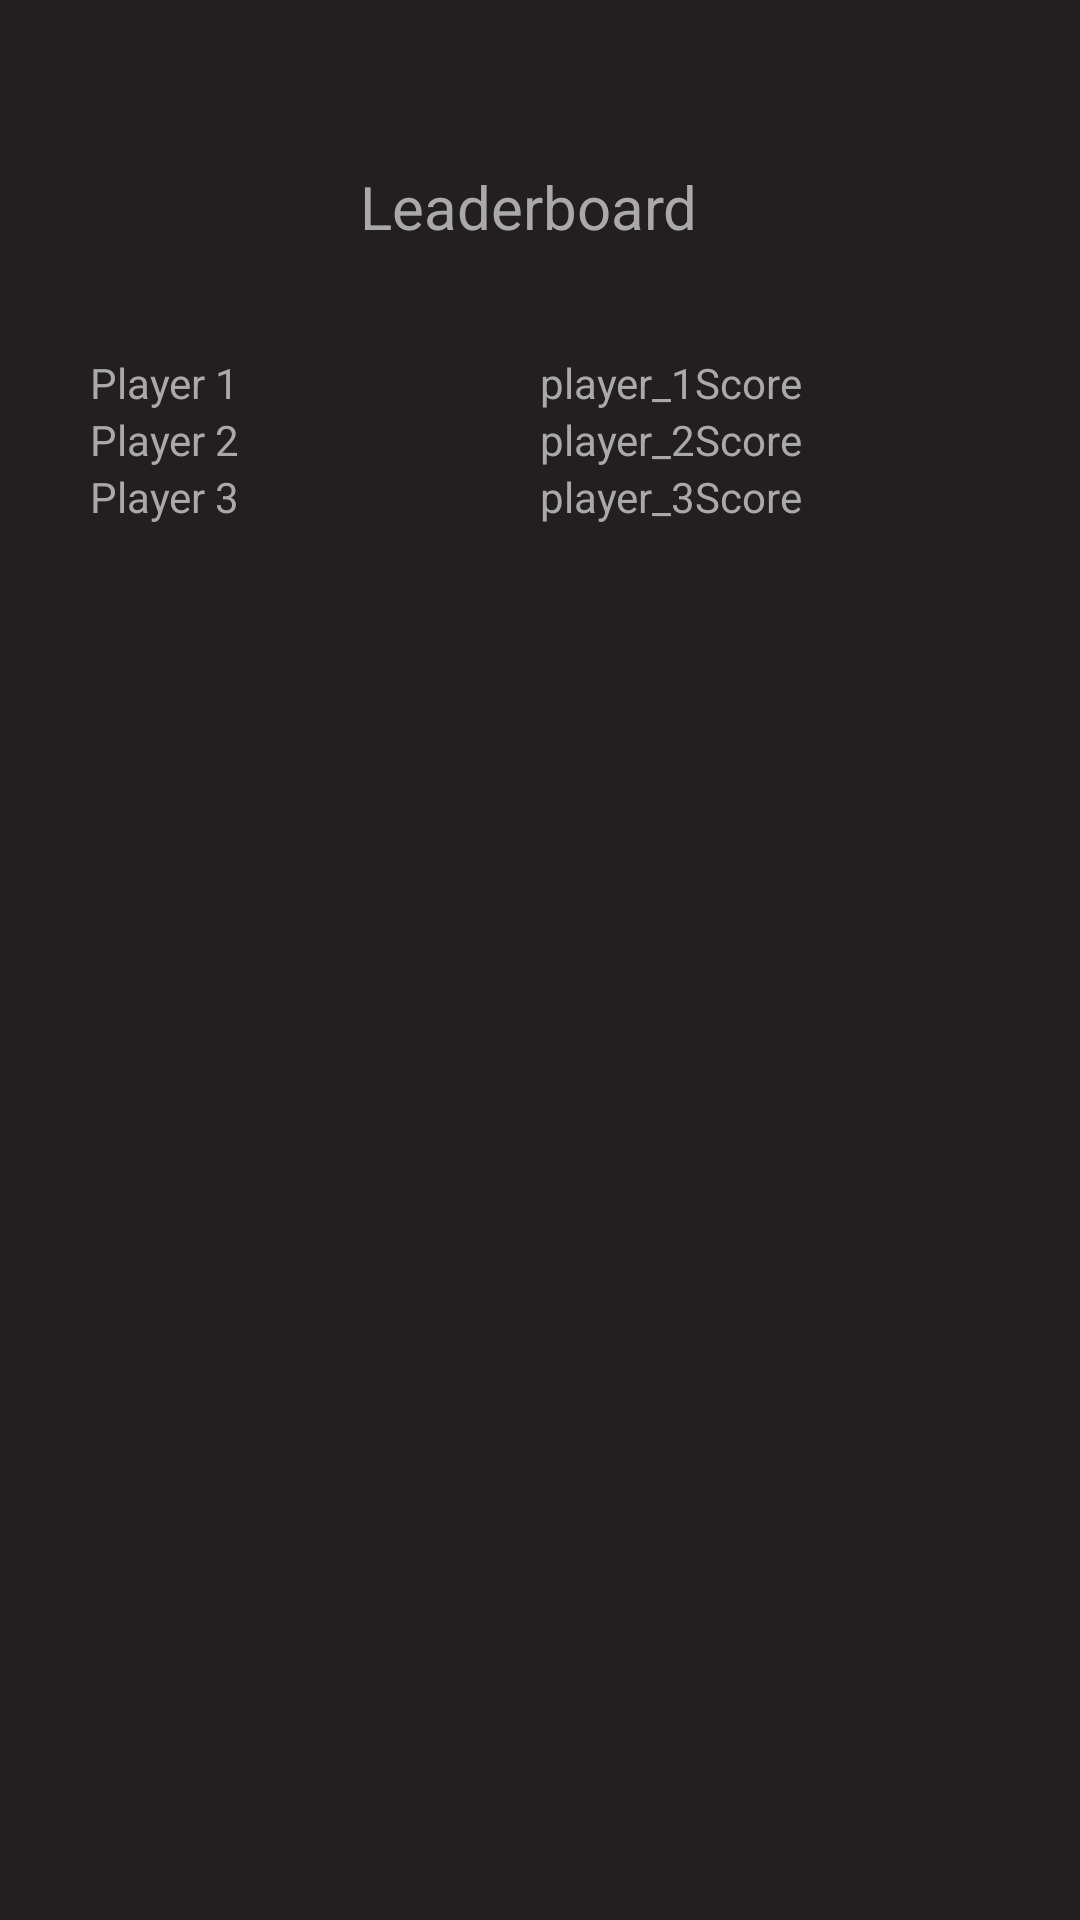

This screen was rendered from an Android layout file. Write that file and the resources it references.
<!-- AndroidManifest.xml: application theme Theme.SCCoPilotApp -->
<!-- res/layout/activity_leaderboard.xml -->
<?xml version="1.0" encoding="utf-8"?>
<androidx.constraintlayout.widget.ConstraintLayout xmlns:android="http://schemas.android.com/apk/res/android"
    xmlns:app="http://schemas.android.com/apk/res-auto"
    xmlns:tools="http://schemas.android.com/tools"
    android:layout_width="match_parent"
    android:layout_height="match_parent"
    tools:context=".LeaderboardActivity">
    <TextView
        android:id="@+id/boardTitle"
        android:layout_width="120dp"
        android:layout_height="30dp"
        app:layout_constraintStart_toStartOf="parent"
        app:layout_constraintEnd_toEndOf="parent"
        app:layout_constraintTop_toTopOf="parent"
        app:layout_constraintBottom_toBottomOf="parent"
        android:text="@string/leaderboard"
        android:textSize="20sp"
        android:layout_marginTop="-500dp" />

    <TableLayout
        android:layout_width="300dp"
        android:layout_height="160dp"
        android:id="@+id/boardTable"
        app:layout_constraintTop_toTopOf="@+id/boardTitle"
        app:layout_constraintBottom_toBottomOf="parent"
        app:layout_constraintStart_toStartOf="parent"
        app:layout_constraintEnd_toEndOf="parent"
        android:layout_marginTop="-300dp">

        <TableRow
            android:layout_width="match_parent"
            android:layout_height="match_parent">

            <TextView
                android:id="@+id/player1"
                android:layout_width="wrap_content"
                android:layout_height="wrap_content"
                android:text="@string/player_1"
                android:layout_gravity="start"/>
            <TextView
                android:id="@+id/player_1Score"
                android:layout_height="wrap_content"
                android:layout_width="wrap_content"
                android:layout_gravity="end"
                android:layout_marginStart="50dp"
                android:singleLine="true"
                android:text="@string/player_1score"/>
        </TableRow>
        <TableRow>
            <TextView
                android:id="@+id/player2"
                android:layout_width="wrap_content"
                android:layout_height="wrap_content"
                android:text="@string/player_2_"
                android:layout_gravity="start"/>
            <TextView
                android:id="@+id/player_2Score"
                android:layout_height="wrap_content"
                android:layout_width="wrap_content"
                android:layout_gravity="end"
                android:layout_marginStart="50dp"
                android:singleLine="true"
                android:text="@string/player_2score_"/>
        </TableRow>
        <TableRow>
            <TextView
                android:id="@+id/player3"
                android:layout_width="wrap_content"
                android:layout_height="wrap_content"
                android:text="@string/player_3"
                android:layout_gravity="start"/>
            <TextView
                android:id="@+id/player_3Score"
                android:layout_height="wrap_content"
                android:layout_width="wrap_content"
                android:layout_gravity="end"
                android:layout_marginStart="50dp"
                android:singleLine="true"
                android:text="@string/player_3score"/>
        </TableRow>

    </TableLayout>
</androidx.constraintlayout.widget.ConstraintLayout>
<!-- resources referenced by this layout -->
<resources>
  <string name="leaderboard">Leaderboard</string>
  <string name="player_1">Player 1</string>
  <string name="player_1score">player_1Score</string>
  <string name="player_2_">Player 2</string>
  <string name="player_2score_">player_2Score</string>
  <string name="player_3">Player 3</string>
  <string name="player_3score">player_3Score</string>
  <style name="Theme.SCCoPilotApp" parent="Theme.MaterialComponents.DayNight.DarkActionBar">
          
          <item name="colorPrimary">@color/lampBlack</item>
          <item name="colorPrimaryVariant">@color/lampBlack</item>
          <item name="colorOnPrimary">@color/darkGray</item>
          
          <item name="colorSecondary">@color/teal_200</item>
          <item name="colorSecondaryVariant">@color/teal_700</item>
          <item name="colorOnSecondary">@color/black</item>
          
          <item name="android:statusBarColor" tools:targetApi="l">?attr/colorPrimaryVariant</item>
          
          <item name="android:windowBackground">@color/lampBlack</item>
          <item name="android:textColor">@color/darkGray</item>
      </style>
  <color name="lampBlack">#231F20</color>
  <color name="darkGray">#A9A9A9</color>
  <color name="teal_200">#FF03DAC5</color>
  <color name="teal_700">#FF018786</color>
  <color name="black">#FF000000</color>
</resources>
